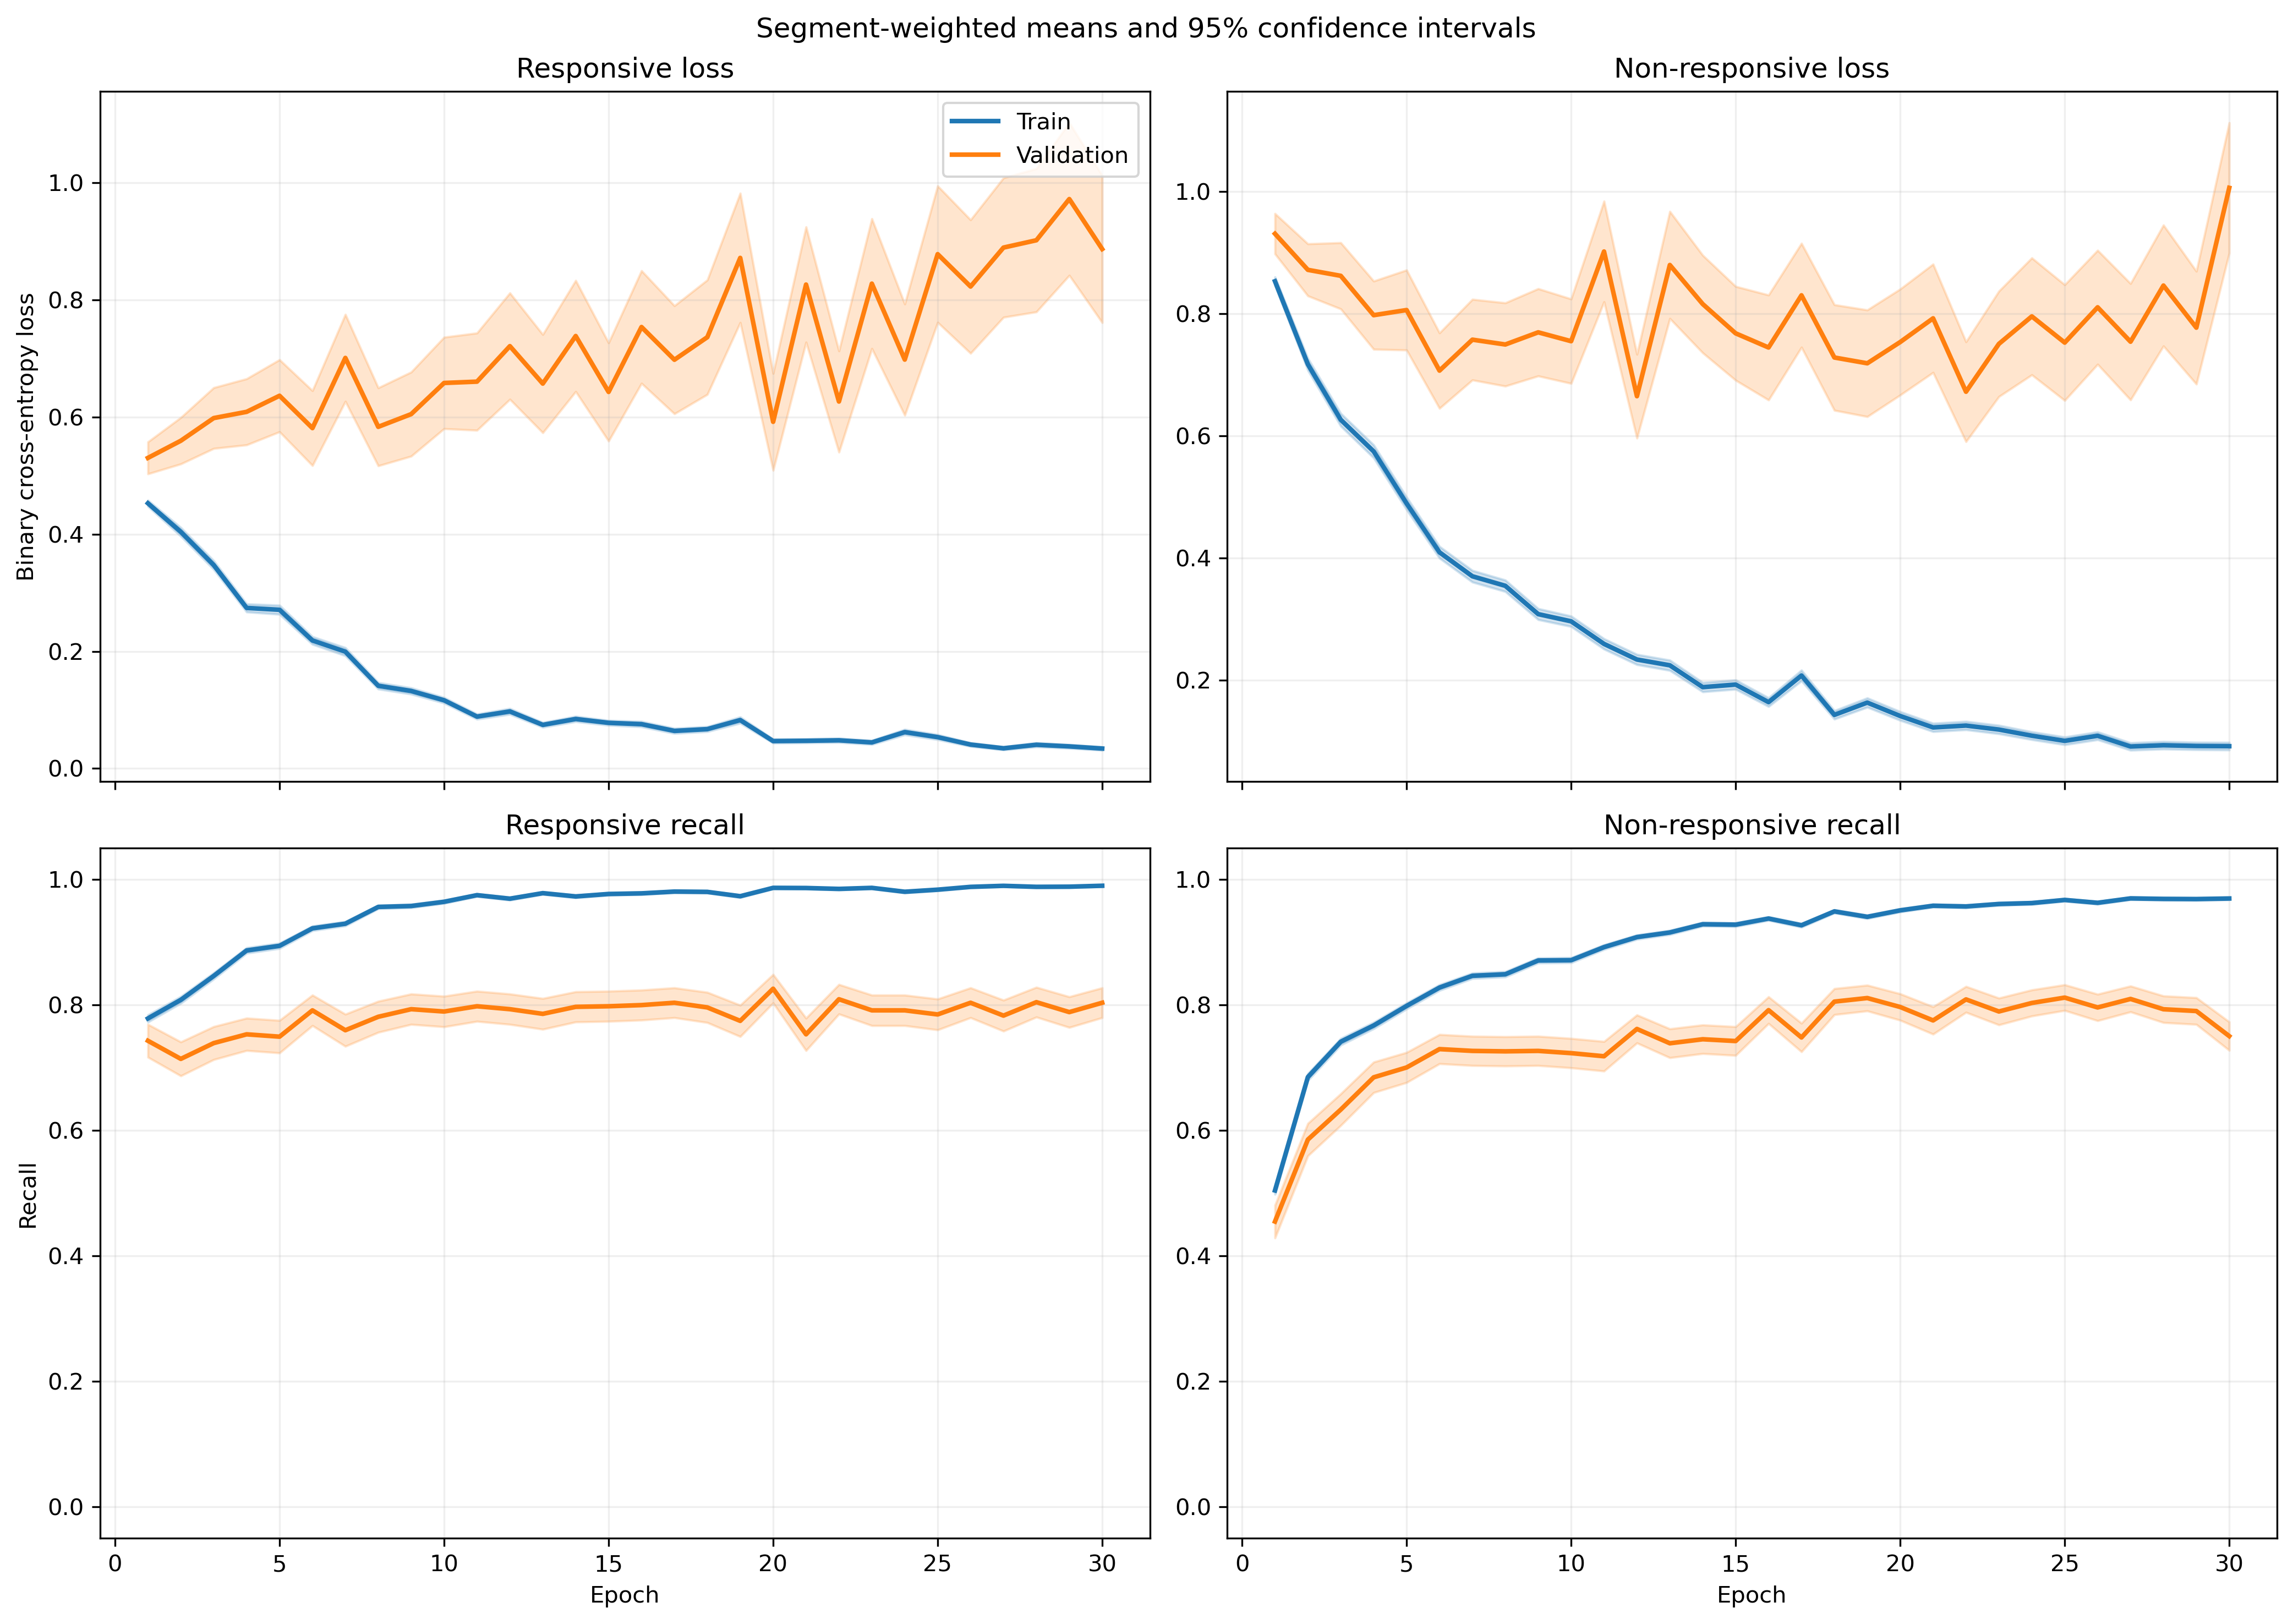

The table this chart was drawn from, first rows:
fold, epoch, split, r_loss, r_loss_count, r_loss_sum, r_loss_sum_sq, r_recall, r_recall_count, r_recall_sum, r_recall_sum_sq, nr_loss, nr_loss_count, nr_loss_sum, nr_loss_sum_sq, nr_recall, nr_recall_count, nr_recall_sum, nr_recall_sum_sq
1, 1, train, 0.3928, 1063, 417.5, 266.4, 0.8373, 1063, 890.0, 890.0, 0.9521, 1401, 1334, 1741, 0.4418, 1401, 619.0, 619.0
1, 1, validation, 0.1845, 10, 1.845, 0.464, 1.0, 10, 10.0, 10.0, , 0, 0.0, 0.0, , 0, 0.0, 0.0
1, 2, train, 0.4049, 1063, 430.4, 473.8, 0.7921, 1063, 842.0, 842.0, 0.6865, 1401, 961.7, 1627, 0.7138, 1401, 1000, 1000
1, 2, validation, 0.07119, 10, 0.7119, 0.08307, 1.0, 10, 10.0, 10.0, , 0, 0.0, 0.0, , 0, 0.0, 0.0
1, 3, train, 0.3664, 1063, 389.5, 459, 0.8354, 1063, 888.0, 888.0, 0.5551, 1401, 777.7, 1404, 0.7695, 1401, 1078, 1078
1, 3, validation, 0.08704, 10, 0.8704, 0.1784, 1.0, 10, 10.0, 10.0, , 0, 0.0, 0.0, , 0, 0.0, 0.0
1, 4, train, 0.232, 1063, 246.6, 231.2, 0.9182, 1063, 976.0, 976.0, 0.5549, 1401, 777.4, 1379, 0.753, 1401, 1055, 1055
1, 4, validation, 0.06134, 10, 0.6134, 0.06143, 1.0, 10, 10.0, 10.0, , 0, 0.0, 0.0, , 0, 0.0, 0.0
1, 5, train, 0.1927, 1063, 204.8, 165.9, 0.9417, 1063, 1001, 1001, 0.5915, 1401, 828.7, 1467, 0.7445, 1401, 1043, 1043
1, 5, validation, 0.0489, 10, 0.489, 0.05472, 1.0, 10, 10.0, 10.0, , 0, 0.0, 0.0, , 0, 0.0, 0.0
1, 6, train, 0.3106, 1063, 330.1, 448.1, 0.8824, 1063, 938.0, 938.0, 0.3188, 1401, 446.7, 785.5, 0.8701, 1401, 1219, 1219
1, 6, validation, 0.05709, 10, 0.5709, 0.1116, 1.0, 10, 10.0, 10.0, , 0, 0.0, 0.0, , 0, 0.0, 0.0
1, 7, train, 0.1425, 1063, 151.4, 270.1, 0.9624, 1063, 1023, 1023, 0.4094, 1401, 573.6, 1327, 0.8308, 1401, 1164, 1164
1, 7, validation, 0.01457, 10, 0.1457, 0.003262, 1.0, 10, 10.0, 10.0, , 0, 0.0, 0.0, , 0, 0.0, 0.0
1, 8, train, 0.1183, 1063, 125.7, 146.2, 0.9633, 1063, 1024, 1024, 0.3458, 1401, 484.4, 1084, 0.8594, 1401, 1204, 1204
1, 8, validation, 0.02164, 10, 0.2164, 0.01154, 1.0, 10, 10.0, 10.0, , 0, 0.0, 0.0, , 0, 0.0, 0.0
1, 9, train, 0.1932, 1063, 205.4, 359, 0.9313, 1063, 990.0, 990.0, 0.2622, 1401, 367.3, 786.2, 0.8901, 1401, 1247, 1247
1, 9, validation, 0.07792, 10, 0.7792, 0.3311, 1.0, 10, 10.0, 10.0, , 0, 0.0, 0.0, , 0, 0.0, 0.0
1, 10, train, 0.1309, 1063, 139.2, 107.1, 0.9652, 1063, 1026, 1026, 0.3052, 1401, 427.6, 682.8, 0.8637, 1401, 1210, 1210
1, 10, validation, 0.03679, 10, 0.3679, 0.03089, 1.0, 10, 10.0, 10.0, , 0, 0.0, 0.0, , 0, 0.0, 0.0
1, 11, train, 0.09742, 1063, 103.6, 96.99, 0.9708, 1063, 1032, 1032, 0.2567, 1401, 359.7, 696.1, 0.8965, 1401, 1256, 1256
1, 11, validation, 0.01357, 10, 0.1357, 0.007161, 1.0, 10, 10.0, 10.0, , 0, 0.0, 0.0, , 0, 0.0, 0.0
1, 12, train, 0.06868, 1063, 73.01, 99.08, 0.9802, 1063, 1042, 1042, 0.223, 1401, 312.5, 650.4, 0.9029, 1401, 1265, 1265
1, 12, validation, 0.01006, 10, 0.1006, 0.003839, 1.0, 10, 10.0, 10.0, , 0, 0.0, 0.0, , 0, 0.0, 0.0
1, 13, train, 0.1111, 1063, 118.1, 175.7, 0.9624, 1063, 1023, 1023, 0.1469, 1401, 205.9, 439.8, 0.9422, 1401, 1320, 1320
1, 13, validation, 0.006762, 10, 0.06762, 0.001727, 1.0, 10, 10.0, 10.0, , 0, 0.0, 0.0, , 0, 0.0, 0.0
1, 14, train, 0.06188, 1063, 65.78, 61.19, 0.9831, 1063, 1045, 1045, 0.2098, 1401, 293.9, 670.6, 0.9229, 1401, 1293, 1293
1, 14, validation, 0.01529, 10, 0.1529, 0.01244, 1.0, 10, 10.0, 10.0, , 0, 0.0, 0.0, , 0, 0.0, 0.0
1, 15, train, 0.1951, 1063, 207.4, 474.9, 0.9304, 1063, 989.0, 989.0, 0.09366, 1401, 131.2, 296.7, 0.9636, 1401, 1350, 1350
1, 15, validation, 0.01958, 10, 0.1958, 0.01176, 1.0, 10, 10.0, 10.0, , 0, 0.0, 0.0, , 0, 0.0, 0.0
1, 16, train, 0.04096, 1063, 43.54, 73.94, 0.9925, 1063, 1055, 1055, 0.1612, 1401, 225.9, 514.7, 0.9372, 1401, 1313, 1313
1, 16, validation, 0.002895, 10, 0.02895, 0.0002499, 1.0, 10, 10.0, 10.0, , 0, 0.0, 0.0, , 0, 0.0, 0.0
1, 17, train, 0.05265, 1063, 55.96, 68.75, 0.9887, 1063, 1051, 1051, 0.1765, 1401, 247.2, 650.2, 0.9372, 1401, 1313, 1313
1, 17, validation, 0.007875, 10, 0.07875, 0.003109, 1.0, 10, 10.0, 10.0, , 0, 0.0, 0.0, , 0, 0.0, 0.0
1, 18, train, 0.06745, 1063, 71.7, 126.7, 0.9849, 1063, 1047, 1047, 0.1186, 1401, 166.1, 381.2, 0.9593, 1401, 1344, 1344
1, 18, validation, 0.01346, 10, 0.1346, 0.009755, 1.0, 10, 10.0, 10.0, , 0, 0.0, 0.0, , 0, 0.0, 0.0
1, 19, train, 0.05661, 1063, 60.18, 63.68, 0.984, 1063, 1046, 1046, 0.1324, 1401, 185.4, 386.7, 0.9515, 1401, 1333, 1333
1, 19, validation, 0.00633, 10, 0.0633, 0.001637, 1.0, 10, 10.0, 10.0, , 0, 0.0, 0.0, , 0, 0.0, 0.0
1, 20, train, 0.03353, 1063, 35.64, 41.97, 0.9925, 1063, 1055, 1055, 0.1306, 1401, 183, 479.8, 0.9565, 1401, 1340, 1340
1, 20, validation, 0.004528, 10, 0.04528, 0.001054, 1.0, 10, 10.0, 10.0, , 0, 0.0, 0.0, , 0, 0.0, 0.0
1, 21, train, 0.02956, 1063, 31.42, 53.59, 0.9934, 1063, 1056, 1056, 0.1521, 1401, 213.1, 743.1, 0.955, 1401, 1338, 1338
1, 21, validation, 0.0006835, 10, 0.006835, 1.1494919363030931e-05, 1.0, 10, 10.0, 10.0, , 0, 0.0, 0.0, , 0, 0.0, 0.0
1, 22, train, 0.038, 1063, 40.4, 72.89, 0.9897, 1063, 1052, 1052, 0.2032, 1401, 284.7, 790.1, 0.9272, 1401, 1299, 1299
1, 22, validation, 0.006256, 10, 0.06256, 0.001967, 1.0, 10, 10.0, 10.0, , 0, 0.0, 0.0, , 0, 0.0, 0.0
1, 23, train, 0.02471, 1063, 26.27, 33.51, 0.9944, 1063, 1057, 1057, 0.1135, 1401, 159.1, 435.2, 0.9636, 1401, 1350, 1350
1, 23, validation, 0.002209, 10, 0.02209, 0.0001678, 1.0, 10, 10.0, 10.0, , 0, 0.0, 0.0, , 0, 0.0, 0.0
1, 24, train, 0.01549, 1063, 16.47, 21.26, 0.9981, 1063, 1061, 1061, 0.1427, 1401, 200, 604.2, 0.9529, 1401, 1335, 1335
1, 24, validation, 0.000912, 10, 0.00912, 2.8454749553930014e-05, 1.0, 10, 10.0, 10.0, , 0, 0.0, 0.0, , 0, 0.0, 0.0
1, 25, train, 0.02317, 1063, 24.63, 32.8, 0.9944, 1063, 1057, 1057, 0.07788, 1401, 109.1, 363.8, 0.9779, 1401, 1370, 1370
1, 25, validation, 0.0009405, 10, 0.009405, 1.849681348176091e-05, 1.0, 10, 10.0, 10.0, , 0, 0.0, 0.0, , 0, 0.0, 0.0
1, 26, train, 0.0311, 1063, 33.06, 34.09, 0.9906, 1063, 1053, 1053, 0.06899, 1401, 96.66, 319.9, 0.9807, 1401, 1374, 1374
1, 26, validation, 0.0008801, 10, 0.008801, 1.9847267139994074e-05, 1.0, 10, 10.0, 10.0, , 0, 0.0, 0.0, , 0, 0.0, 0.0
1, 27, train, 0.01872, 1063, 19.9, 33.55, 0.9944, 1063, 1057, 1057, 0.2539, 1401, 355.7, 1202, 0.9151, 1401, 1282, 1282
1, 27, validation, 0.001277, 10, 0.01277, 4.30872335073218e-05, 1.0, 10, 10.0, 10.0, , 0, 0.0, 0.0, , 0, 0.0, 0.0
1, 28, train, 0.02568, 1063, 27.3, 18.72, 0.9925, 1063, 1055, 1055, 0.06237, 1401, 87.38, 226.1, 0.9779, 1401, 1370, 1370
1, 28, validation, 0.003214, 10, 0.03214, 0.0005058, 1.0, 10, 10.0, 10.0, , 0, 0.0, 0.0, , 0, 0.0, 0.0
1, 29, train, 0.01223, 1063, 13, 3.552, 0.9981, 1063, 1061, 1061, 0.09674, 1401, 135.5, 348.7, 0.9657, 1401, 1353, 1353
1, 29, validation, 0.001391, 10, 0.01391, 4.6869244670233456e-05, 1.0, 10, 10.0, 10.0, , 0, 0.0, 0.0, , 0, 0.0, 0.0
1, 30, train, 0.07455, 1063, 79.25, 163.9, 0.9765, 1063, 1038, 1038, 0.06789, 1401, 95.11, 260.7, 0.9786, 1401, 1371, 1371
1, 30, validation, 0.002978, 10, 0.02978, 0.0002287, 1.0, 10, 10.0, 10.0, , 0, 0.0, 0.0, , 0, 0.0, 0.0
... 1,140 more rows
